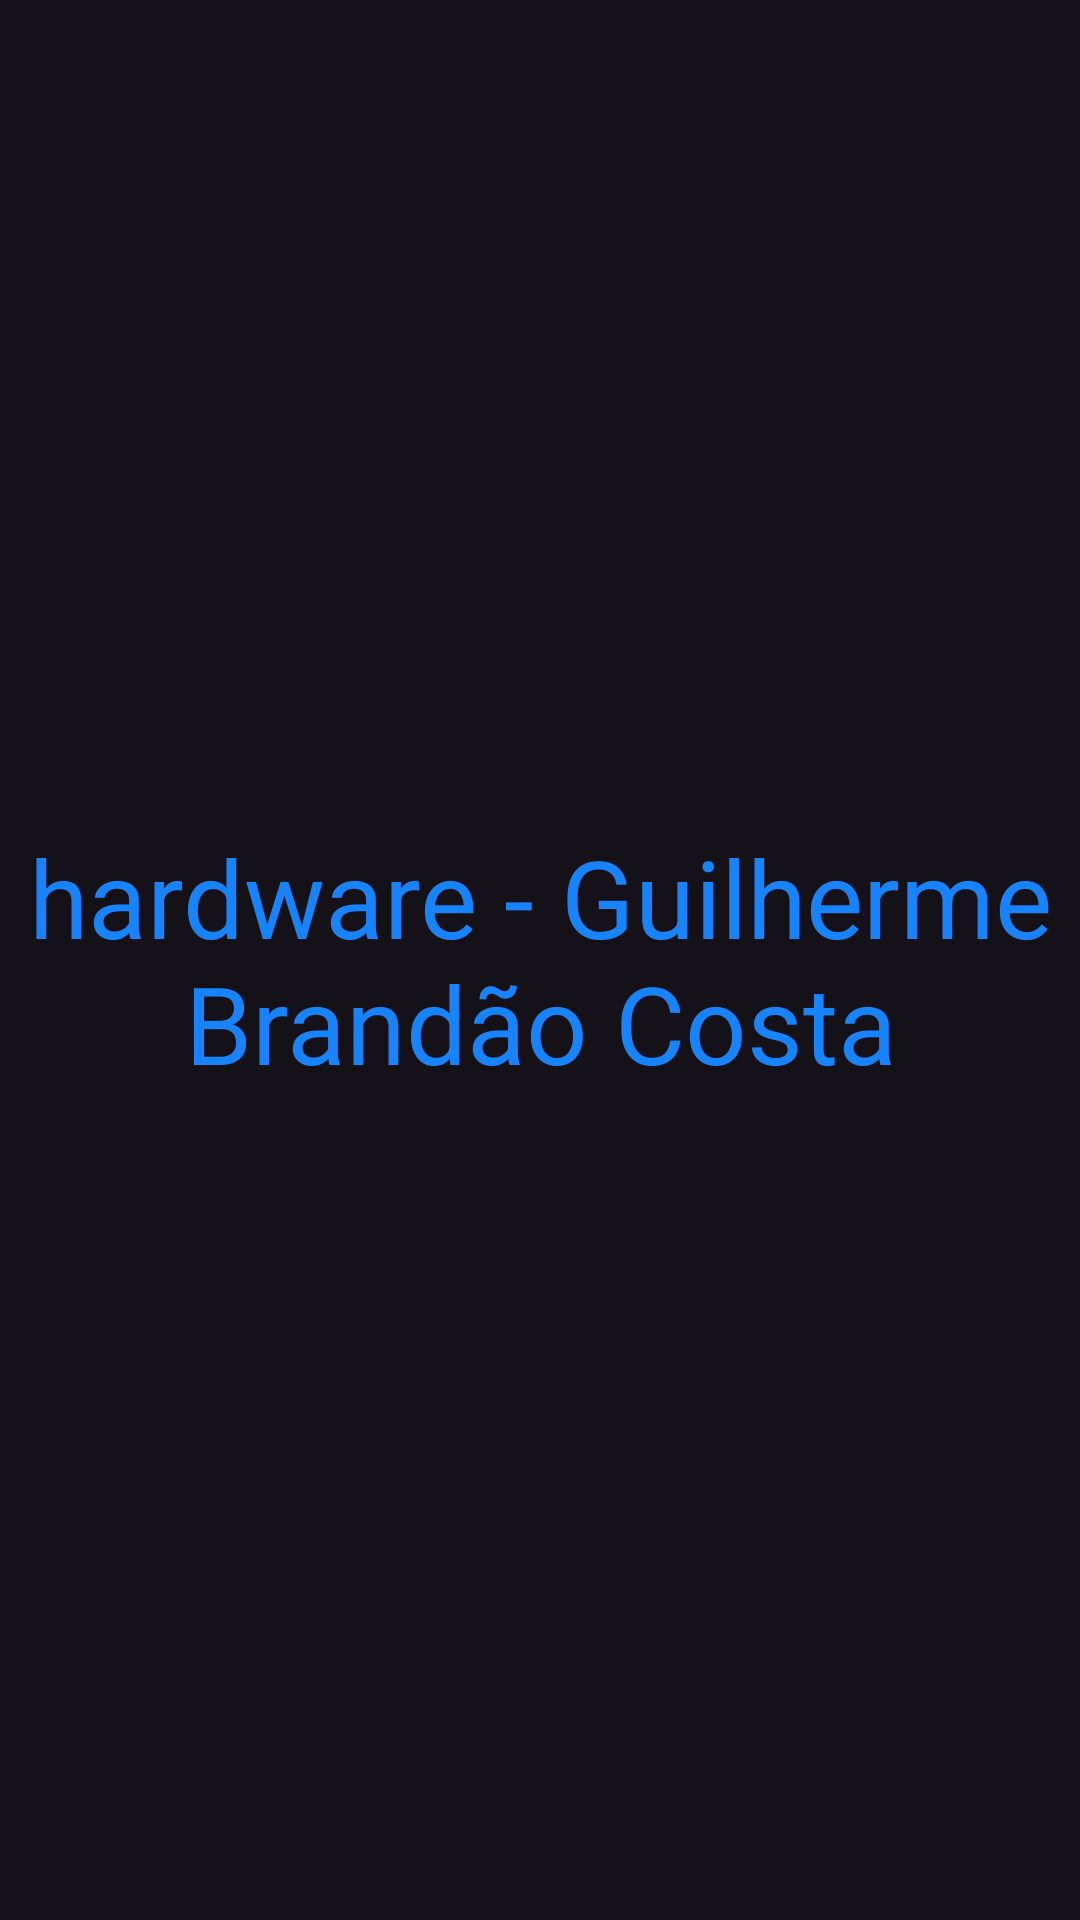

Here is an Android app screen rendered from its layout file. Give the layout XML and the strings, colors and styles it references.
<!-- AndroidManifest.xml: application theme Theme.NavigationDrawer -->
<!-- res/layout/fragment_hardware.xml -->
<?xml version="1.0" encoding="utf-8"?>
<FrameLayout xmlns:android="http://schemas.android.com/apk/res/android"
    xmlns:tools="http://schemas.android.com/tools"
    android:layout_width="match_parent"
    android:layout_height="match_parent"
    tools:context=".HardwareFragment">

    
    <TextView
        android:layout_width="match_parent"
        android:layout_height="match_parent"
        android:text="hardware - Guilherme Brandão Costa"
        android:gravity="center"
        android:textColor="@color/blue"
        android:textSize="36sp"/>

</FrameLayout>
<!-- resources referenced by this layout -->
<resources>
  <color name="blue">#1883FF</color>
  <style name="Theme.NavigationDrawer" parent="Base.Theme.NavigationDrawer" />
  <style name="Base.Theme.NavigationDrawer" parent="Theme.Material3.Dark.NoActionBar">
          
          
      </style>
</resources>
